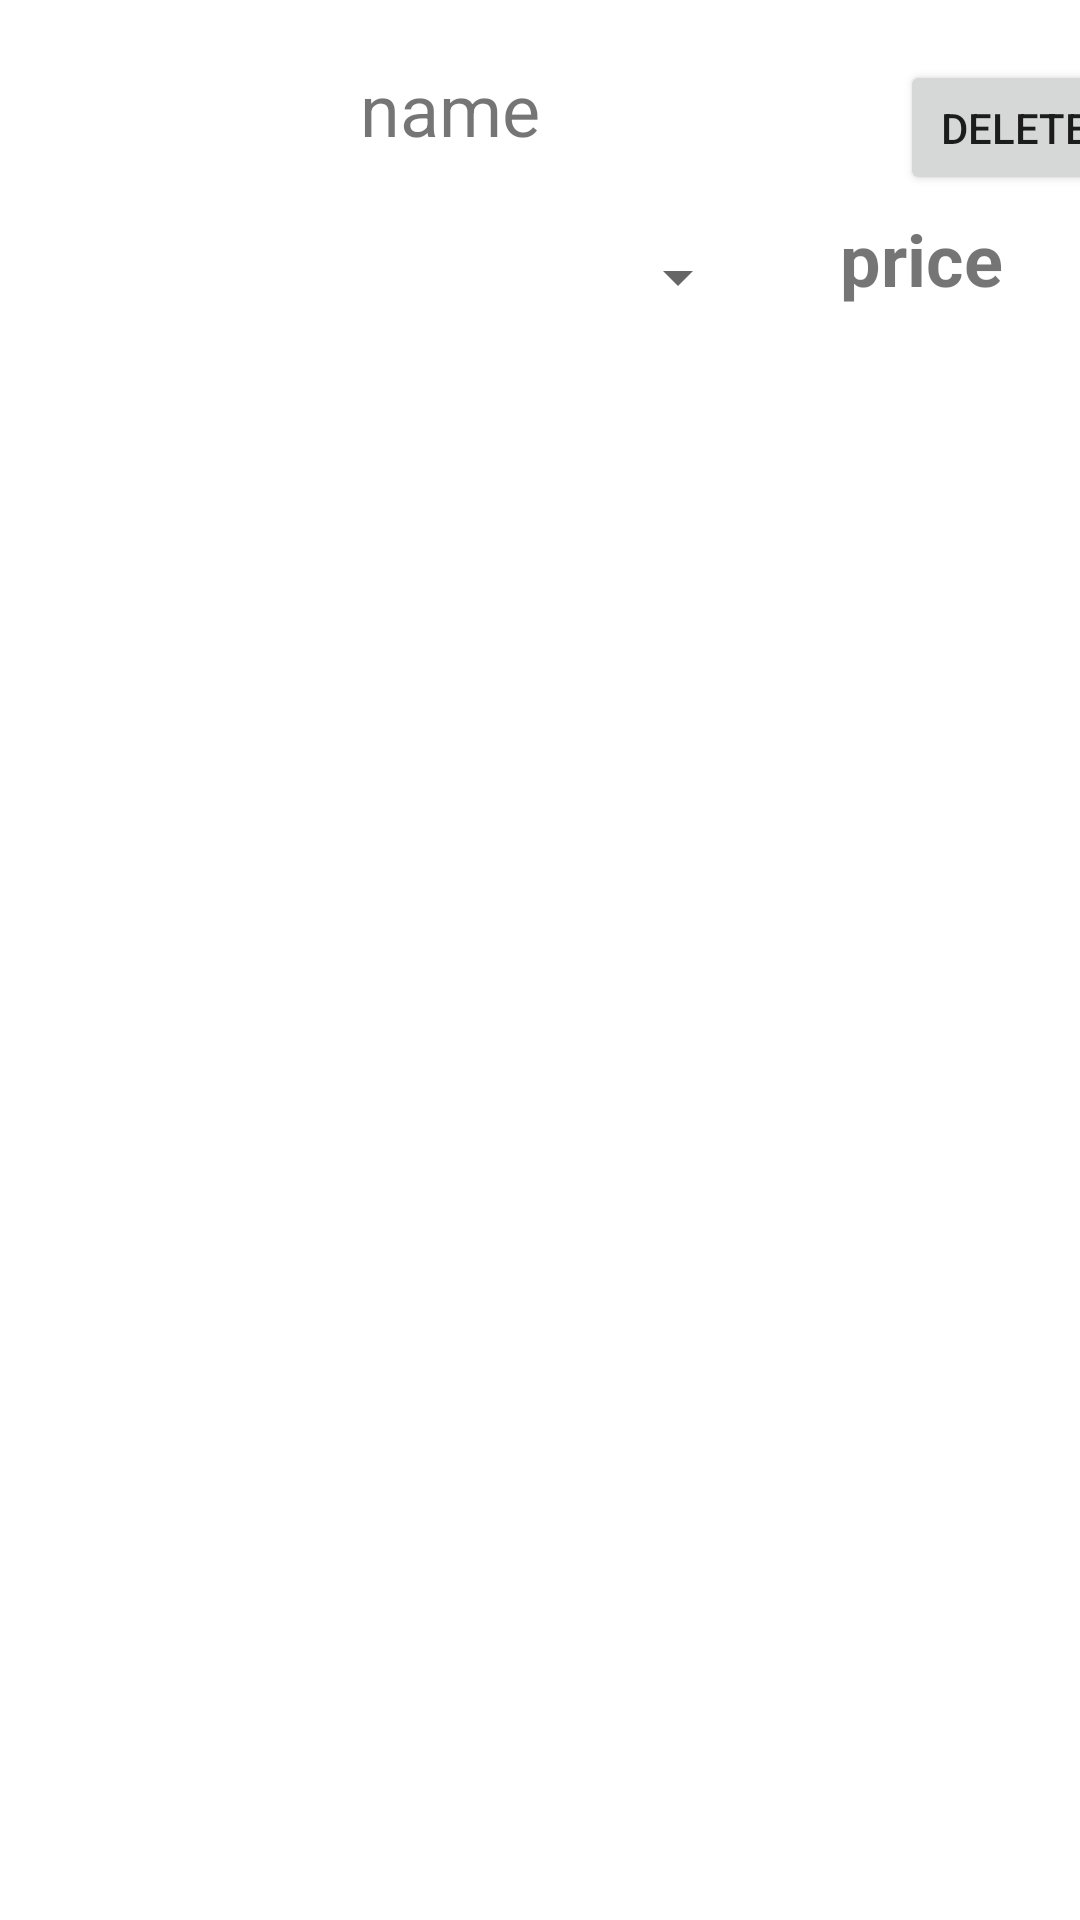

Android layout source for this screen:
<!-- AndroidManifest.xml: application theme Theme.Sell_It -->
<!-- res/layout/cart_option.xml -->
<?xml version="1.0" encoding="utf-8"?>
<FrameLayout xmlns:android="http://schemas.android.com/apk/res/android"
    xmlns:app="http://schemas.android.com/apk/res-auto"
    xmlns:tools="http://schemas.android.com/tools"
    android:layout_width="match_parent"
    android:layout_height="match_parent">

    <ImageView
        android:id="@+id/img"
        android:layout_width="100dp"
        android:layout_height="100dp"
        android:layout_marginStart="16dp"
        android:layout_marginTop="5dp"
        tools:srcCompat="@tools:sample/avatars" />

    <TextView
        android:id="@+id/name"
        android:layout_width="200dp"
        android:layout_height="wrap_content"
        android:layout_marginStart="120dp"
        android:layout_marginTop="20dp"
        android:layout_marginEnd="150dp"
        android:text="name"
        android:textSize="24sp" />

    <TextView
        android:id="@+id/price"
        android:layout_width="130dp"
        android:layout_height="45dp"
        android:layout_marginStart="280dp"
        android:layout_marginTop="70dp"
        android:layout_marginEnd="56dp"
        android:text="price"
        android:textAllCaps="false"
        android:textSize="24sp"
        android:textStyle="bold" />

    <Spinner
        android:id="@+id/spinner"
        android:layout_width="130dp"
        android:layout_height="45dp"
        android:layout_marginLeft="120dp"
        android:layout_marginTop="70dp"/>

    <Button
        android:id="@+id/delete"
        android:layout_width="77dp"
        android:layout_height="45dp"
        android:layout_marginLeft="300dp"
        android:layout_marginTop="20dp"
        android:text="Delete" />

</FrameLayout>
<!-- resources referenced by this layout -->
<resources>
  <style name="Theme.Sell_It" parent="Theme.MaterialComponents.DayNight.DarkActionBar">
          
          <item name="colorPrimary">@color/purple_500</item>
          <item name="colorPrimaryVariant">@color/purple_700</item>
          <item name="colorOnPrimary">@color/white</item>
          
          <item name="colorSecondary">@color/teal_200</item>
          <item name="colorSecondaryVariant">@color/teal_700</item>
          <item name="colorOnSecondary">@color/black</item>
          
          <item name="android:statusBarColor">?attr/colorPrimaryVariant</item>
          
      </style>
  <!-- not gathered from this repository: default colours our renderer supplied (Android Studio template values) -->
  <color name="purple_500">#FF6200EE</color>
  <color name="purple_700">#FF3700B3</color>
  <color name="teal_200">#FF03DAC5</color>
  <color name="teal_700">#FF018786</color>
  <color name="black">#FF000000</color>
  <color name="white">#FFFFFFFF</color>
</resources>
